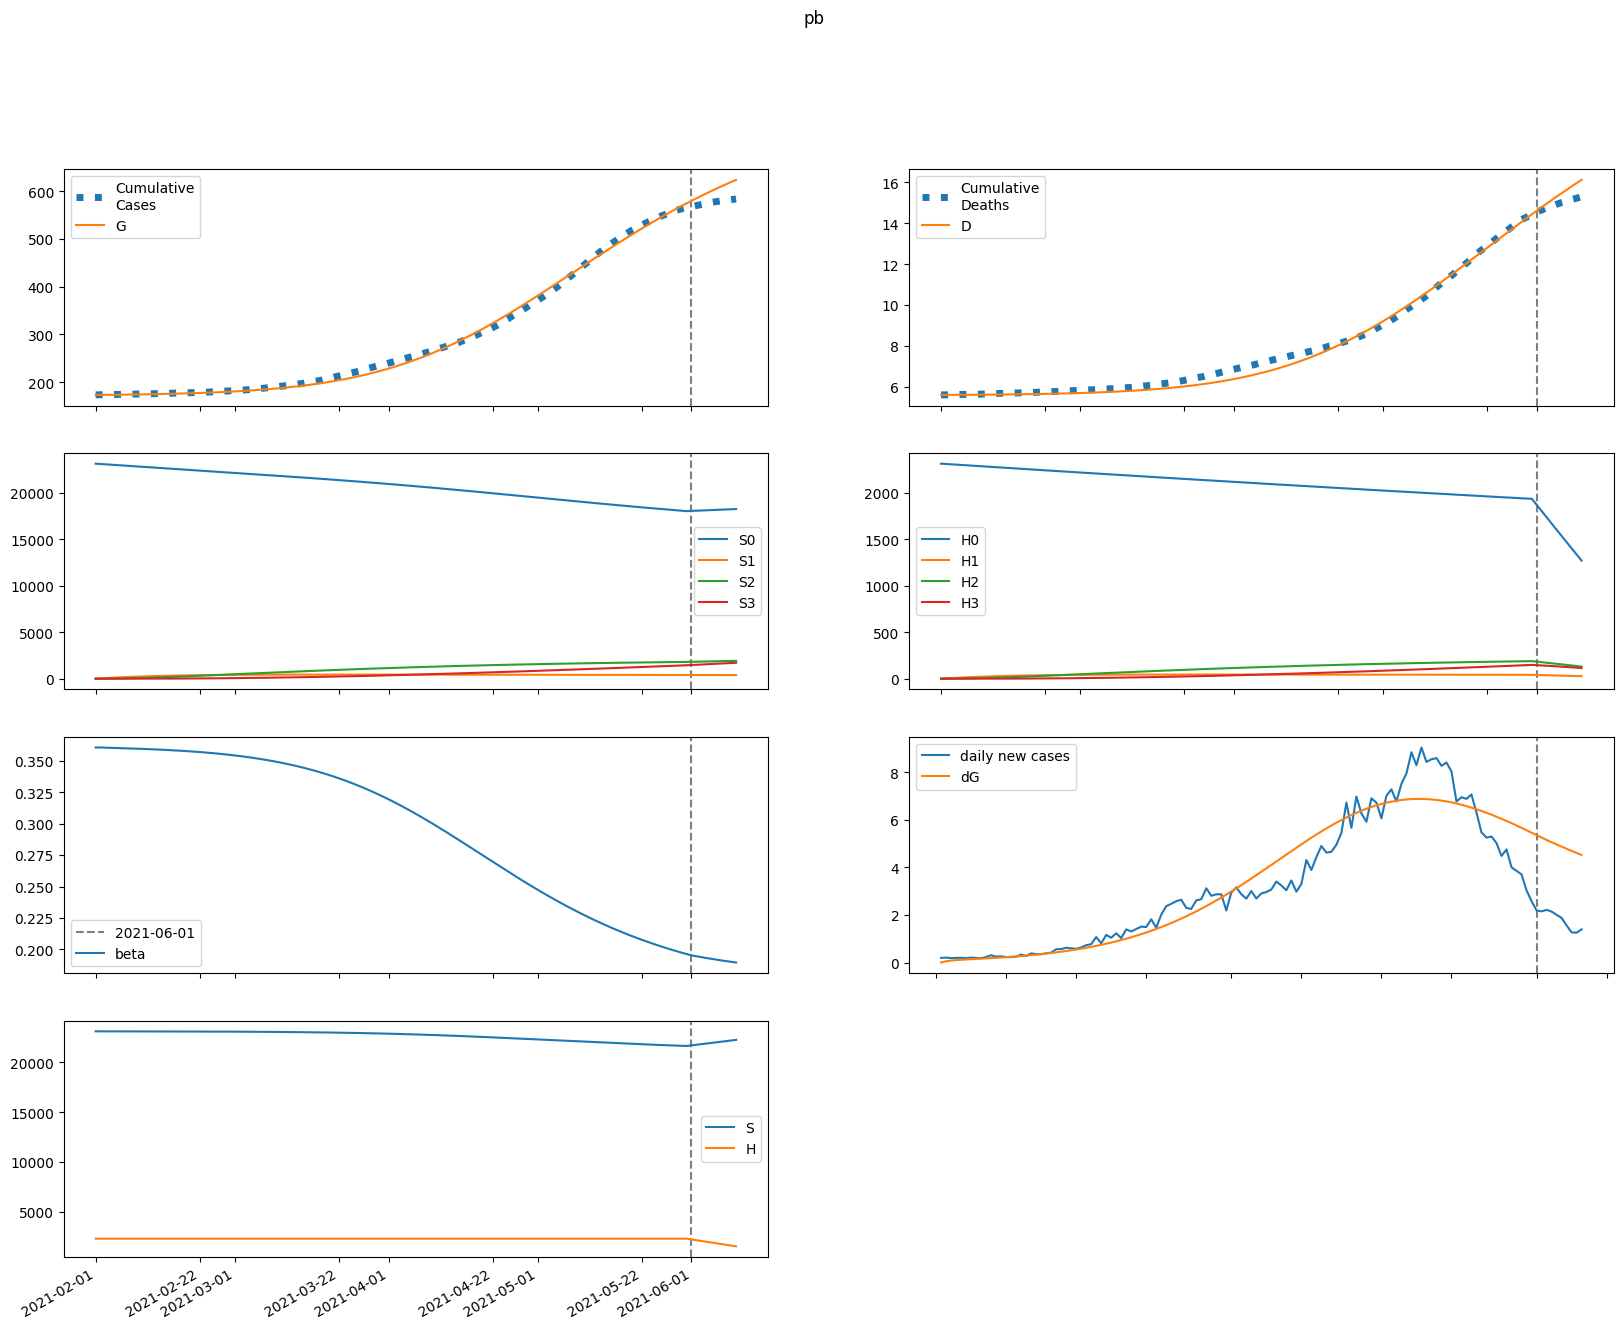

The table this chart was drawn from, first rows:
series, 2021-02-01, 2021-02-02, 2021-02-03, 2021-02-04, 2021-02-05, 2021-02-06, 2021-02-07, 2021-02-08, 2021-02-09, 2021-02-10, 2021-02-11, 2021-02-12, 2021-02-13, 2021-02-14, 2021-02-15, 2021-02-16, 2021-02-17, 2021-02-18, 2021-02-19, 2021-02-20, 2021-02-21, 2021-02-22, 2021-02-23
S, 23116856, 23116110, 23115487, 23114913, 23114349, 23113771, 23113168, 23112530, 23111853, 23111132, 23110363, 23109542, 23108667, 23107733, 23106736, 23105673, 23104539, 23103330, 23102041, 23100667, 23099203, 23097643, 23095982
E, 0.004199, 746.5, 1191, 1480, 1690, 1863, 2021, 2175, 2332, 2495, 2667, 2850, 3044, 3250, 3469, 3702, 3950, 4215, 4495, 4794, 5111, 5448, 5806
I, 715.6, 616.3, 582.2, 583.4, 604.3, 636.9, 676.8, 722.1, 771.7, 825.2, 882.5, 943.8, 1009, 1079, 1153, 1232, 1316, 1405, 1500, 1602, 1710, 1824, 1946
A, 1770, 1459, 1329, 1298, 1322, 1378, 1453, 1542, 1641, 1750, 1867, 1993, 2128, 2272, 2426, 2591, 2766, 2952, 3151, 3363, 3588, 3828, 4083
IH, 0.0, 48.24, 82.47, 109.2, 132, 152.7, 172.5, 192, 211.5, 231.5, 252, 273.3, 295.5, 318.7, 343.1, 368.8, 395.9, 424.6, 454.9, 487.1, 521.2, 557.4, 595.9
IN, 51.08, 96.46, 129.7, 156.8, 181, 204, 226.7, 249.8, 273.5, 298.2, 323.9, 350.8, 379.1, 408.9, 440.4, 473.7, 508.8, 546.1, 585.6, 627.5, 672, 719.2, 769.4
D, 5615, 5615, 5615, 5616, 5617, 5618, 5620, 5621, 5623, 5625, 5627, 5629, 5631, 5634, 5636, 5639, 5643, 5646, 5650, 5654, 5658, 5662, 5667
R, 0.0, 316.9, 591, 851, 1112, 1384, 1671, 1976, 2302, 2652, 3026, 3426, 3855, 4313, 4804, 5329, 5890, 6489, 7130, 7814, 8545, 9325, 10158
G, 173276, 173276, 173327, 173409, 173511, 173628, 173756, 173895, 174045, 174206, 174378, 174561, 174758, 174967, 175191, 175430, 175685, 175957, 176247, 176557, 176887, 177239, 177614
H, 2311686, 2311686, 2311686, 2311686, 2311686, 2311686, 2311686, 2311686, 2311686, 2311686, 2311686, 2311686, 2311686, 2311686, 2311686, 2311686, 2311686, 2311686, 2311686, 2311686, 2311686, 2311686, 2311686
S0, 23116856, 23081436, 23046192, 23011052, 22975974, 22940937, 22905927, 22870937, 22835960, 22800994, 22766033, 22731075, 22696116, 22661152, 22626180, 22591196, 22556197, 22521176, 22486131, 22451057, 22415947, 22380798, 22345604
E0, 0.004199, 746.5, 1190, 1477, 1686, 1857, 2012, 2163, 2317, 2476, 2644, 2822, 3011, 3211, 3425, 3652, 3893, 4149, 4422, 4712, 5019, 5346, 5693
I0, 715.6, 616.3, 582.2, 583.3, 604.1, 636.4, 675.9, 720.7, 769.7, 822.4, 878.8, 939, 1003, 1071, 1144, 1221, 1303, 1390, 1483, 1582, 1687, 1798, 1917
A0, 1770, 1459, 1329, 1298, 1322, 1376, 1451, 1538, 1636, 1743, 1859, 1982, 2114, 2255, 2406, 2566, 2737, 2919, 3112, 3318, 3537, 3770, 4018
IH0, 0.0, 48.24, 82.47, 109.2, 132, 152.7, 172.4, 191.9, 211.4, 231.2, 251.6, 272.7, 294.6, 317.6, 341.6, 366.9, 393.6, 421.7, 451.5, 483, 516.4, 551.8, 589.4
IN0, 51.08, 96.46, 129.7, 156.8, 181, 204, 226.7, 249.7, 273.3, 297.9, 323.4, 350.1, 378.2, 407.7, 438.7, 471.5, 506.2, 542.8, 581.6, 622.7, 666.3, 712.5, 761.6
D0, 5615, 5615, 5615, 5616, 5617, 5618, 5620, 5621, 5623, 5625, 5627, 5629, 5631, 5634, 5636, 5639, 5643, 5646, 5650, 5654, 5658, 5662, 5667
R0, 0.0, 316.9, 591, 851, 1112, 1384, 1670, 1975, 2301, 2649, 3022, 3421, 3847, 4303, 4791, 5311, 5868, 6462, 7095, 7772, 8494, 9264, 10085
G0, 173276, 173276, 173327, 173409, 173511, 173627, 173755, 173894, 174043, 174202, 174373, 174555, 174749, 174957, 175178, 175414, 175665, 175933, 176219, 176524, 176848, 177194, 177562
H0, 2311686, 2308218, 2304756, 2301299, 2297847, 2294400, 2290958, 2287522, 2284091, 2280664, 2277243, 2273828, 2270417, 2267011, 2263611, 2260215, 2256825, 2253440, 2250060, 2246685, 2243314, 2239950, 2236590
S1, 0.0, 34674, 66818, 96612, 124225, 149812, 173518, 195477, 215815, 234646, 252078, 268212, 283140, 296948, 309716, 321518, 332422, 342494, 351792, 360372, 368284, 375576, 382293
E1, 0.0, 0.0, 0.9344, 2.369, 4.162, 6.271, 8.685, 11.4, 14.41, 17.71, 21.3, 25.17, 29.34, 33.81, 38.59, 43.67, 49.09, 54.85, 60.97, 67.47, 74.36, 81.67, 89.41
I1, 0.0, 0.0, 0.0, 0.06436, 0.2186, 0.4749, 0.8409, 1.322, 1.924, 2.649, 3.501, 4.482, 5.593, 6.838, 8.218, 9.735, 11.39, 13.19, 15.14, 17.24, 19.49, 21.91, 24.49
A1, 0.0, 0.0, 0.0, 0.1592, 0.5347, 1.15, 2.016, 3.141, 4.53, 6.188, 8.116, 10.32, 12.79, 15.54, 18.57, 21.87, 25.47, 29.35, 33.53, 38.02, 42.83, 47.97, 53.44
IH1, 0.0, 0.0, 0.0, 0.0, 0.004338, 0.01842, 0.04764, 0.0971, 0.1715, 0.2752, 0.4121, 0.5856, 0.7989, 1.055, 1.356, 1.704, 2.102, 2.551, 3.054, 3.611, 4.226, 4.899, 5.633
IN1, 0.0, 0.0, 0.0, 0.0, 0.004593, 0.01968, 0.05139, 0.1057, 0.1883, 0.3047, 0.4598, 0.6585, 0.9051, 1.204, 1.558, 1.971, 2.446, 2.987, 3.596, 4.276, 5.031, 5.862, 6.773
D1, 0.0, 0.0, 0.0, 0.0, 0.0, 3.768467378703645e-05, 0.0001977, 0.0006115, 0.001455, 0.002945, 0.005335, 0.008915, 0.014, 0.02094, 0.0301, 0.04188, 0.05669, 0.07495, 0.09711, 0.1236, 0.155, 0.1917, 0.2343
R1, 0.0, 0.0, 0.0, 0.0, 0.02799, 0.1232, 0.3301, 0.6971, 1.275, 2.117, 3.278, 4.816, 6.787, 9.251, 12.27, 15.9, 20.21, 25.26, 31.12, 37.85, 45.53, 54.23, 64.01
G1, 0.0, 0.0, 0.0, 0.06436, 0.2275, 0.5142, 0.9461, 1.544, 2.329, 3.322, 4.541, 6.008, 7.741, 9.762, 12.09, 14.75, 17.76, 21.14, 24.92, 29.11, 33.76, 38.88, 44.51
H1, 0.0, 3468, 6682, 9662, 12424, 14983, 17355, 19551, 21586, 23470, 25215, 26830, 28324, 29707, 30985, 32167, 33260, 34270, 35202, 36063, 36857, 37589, 38264
S2, 0.0, 0.0, 2477, 7220, 14034, 22740, 33170, 45168, 58592, 73309, 89195, 106137, 124030, 142775, 162283, 182470, 203259, 224579, 246363, 268552, 291088, 313920, 337000
E2, 0.0, 0.0, 0.0, 0.02151, 0.07808, 0.1822, 0.3466, 0.5842, 0.9083, 1.332, 1.869, 2.533, 3.339, 4.301, 5.437, 6.762, 8.296, 10.06, 12.07, 14.35, 16.92, 19.82, 23.06
I2, 0.0, 0.0, 0.0, 0.0, 0.001482, 0.006654, 0.01828, 0.03961, 0.07435, 0.1266, 0.2008, 0.3016, 0.4342, 0.6039, 0.8163, 1.077, 1.394, 1.772, 2.218, 2.742, 3.349, 4.05, 4.853
A2, 0.0, 0.0, 0.0, 0.0, 0.003664, 0.01632, 0.04448, 0.09569, 0.1784, 0.3017, 0.4756, 0.7103, 1.017, 1.407, 1.892, 2.486, 3.2, 4.051, 5.052, 6.219, 7.57, 9.121, 10.89
IH2, 0.0, 0.0, 0.0, 0.0, 0.0, 9.987921151920483e-05, 0.0005333, 0.001685, 0.004099, 0.00849, 0.01574, 0.02688, 0.04314, 0.06587, 0.09659, 0.137, 0.1888, 0.2542, 0.3351, 0.4338, 0.5529, 0.6948, 0.8625
IN2, 0.0, 0.0, 0.0, 0.0, 0.0, 0.0001057, 0.0005689, 0.00181, 0.004436, 0.009248, 0.01725, 0.02966, 0.04789, 0.07355, 0.1085, 0.1547, 0.2143, 0.29, 0.3841, 0.4997, 0.6398, 0.8076, 1.007
D2, 0.0, 0.0, 0.0, 0.0, 0.0, 0.0, 8.675724268588321e-07, 5.49979023900202e-06, 2.0132386349513443e-05, 5.5739870448728846e-05, 0.0001295, 0.0002662, 0.0004997, 0.0008744, 0.001447, 0.002286, 0.003475, 0.005116, 0.007323, 0.01023, 0.014, 0.0188, 0.02484
R2, 0.0, 0.0, 0.0, 0.0, 0.0, 0.0006444, 0.00354, 0.0115, 0.02877, 0.06122, 0.1165, 0.2043, 0.3364, 0.5267, 0.7917, 1.15, 1.624, 2.238, 3.019, 3.998, 5.209, 6.69, 8.483
G2, 0.0, 0.0, 0.0, 0.0, 0.001482, 0.006859, 0.01941, 0.04327, 0.08351, 0.1461, 0.2378, 0.3665, 0.541, 0.7709, 1.067, 1.442, 1.907, 2.479, 3.171, 4.003, 4.991, 6.156, 7.521
H2, 0.0, 0.0, 247.7, 722, 1404, 2274, 3317, 4518, 5860, 7332, 8922, 10616, 12406, 14282, 16234, 18254, 20334, 22468, 24648, 26869, 29125, 31411, 33722
S3, 0.0, 0.0, 0.0, 29.48, 115.4, 282.5, 553.2, 948.1, 1486, 2183, 3056, 4118, 5381, 6858, 8557, 10489, 12661, 15081, 17754, 20687, 23884, 27349, 31085
E3, 0.0, 0.0, 0.0, 0.0, 0.000144, 0.0006866, 0.001999, 0.004575, 0.009044, 0.01617, 0.02686, 0.04219, 0.06339, 0.09189, 0.1293, 0.1775, 0.2386, 0.3148, 0.409, 0.5239, 0.663, 0.8299, 1.029
I3, 0.0, 0.0, 0.0, 0.0, 0.0, 9.918980541504946e-06, 5.583118222838743e-05, 0.0001857, 0.0004751, 0.001032, 0.002002, 0.003575, 0.005984, 0.00952, 0.01453, 0.02142, 0.03067, 0.04284, 0.05858, 0.07862, 0.1038, 0.1351, 0.1735
A3, 0.0, 0.0, 0.0, 0.0, 0.0, 2.4532722640720648e-05, 0.0001372, 0.0004535, 0.001153, 0.002491, 0.004807, 0.008538, 0.01422, 0.02252, 0.03421, 0.05023, 0.07163, 0.09967, 0.1358, 0.1816, 0.2389, 0.3098, 0.3967
IH3, 0.0, 0.0, 0.0, 0.0, 0.0, 0.0, 6.686780314559753e-07, 4.331090447610562e-06, 1.6195207613794646e-05, 4.576636237937267e-05, 0.0001084, 0.000227, 0.0004335, 0.0007712, 0.001296, 0.002079, 0.003208, 0.004789, 0.006951, 0.009846, 0.01365, 0.01858, 0.02487
IN3, 0.0, 0.0, 0.0, 0.0, 0.0, 0.0, 7.079607936288787e-07, 4.614070326036385e-06, 1.735685806804044e-05, 4.933309849440744e-05, 0.0001175, 0.0002473, 0.0004749, 0.0008492, 0.001434, 0.002311, 0.003583, 0.005373, 0.007833, 0.01114, 0.01551, 0.02119, 0.02847
D3, 0.0, 0.0, 0.0, 0.0, 0.0, 0.0, 0.0, 5.808281960915359e-09, 4.3429070045091416e-08, 1.84104145060885e-07, 5.816406641626451e-07, 1.5232277517694384e-06, 3.4946045737970588e-06, 7.260242605549069e-06, 1.3959139180292752e-05, 2.5216856193841185e-05, 4.327454164392038e-05, 7.11358138470393e-05, 0.0001127, 0.0001731, 0.0002586, 0.0003772, 0.0005386
R3, 0.0, 0.0, 0.0, 0.0, 0.0, 0.0, 4.3138885338123776e-06, 2.861010749071114e-05, 0.0001095, 0.0003165, 0.0007666, 0.00164, 0.003202, 0.005818, 0.009983, 0.01634, 0.02573, 0.03918, 0.05799, 0.08373, 0.1183, 0.164, 0.2235
G3, 0.0, 0.0, 0.0, 0.0, 0.0, 9.918980541504946e-06, 5.7207821053472284e-05, 0.0001949, 0.00051, 0.001133, 0.002246, 0.004097, 0.007002, 0.01137, 0.0177, 0.0266, 0.03883, 0.05526, 0.07694, 0.1051, 0.1412, 0.1869, 0.244
H3, 0.0, 0.0, 0.0, 2.949, 11.54, 28.25, 55.33, 94.82, 148.6, 218.4, 305.7, 411.9, 538.3, 685.9, 856, 1049, 1267, 1509, 1776, 2070, 2389, 2736, 3110
beta, 0.3605, 0.3605, 0.3603, 0.3602, 0.3601, 0.36, 0.3598, 0.3597, 0.3596, 0.3594, 0.3593, 0.3591, 0.359, 0.3588, 0.3586, 0.3584, 0.3582, 0.3579, 0.3577, 0.3574, 0.3571, 0.3569, 0.3565
